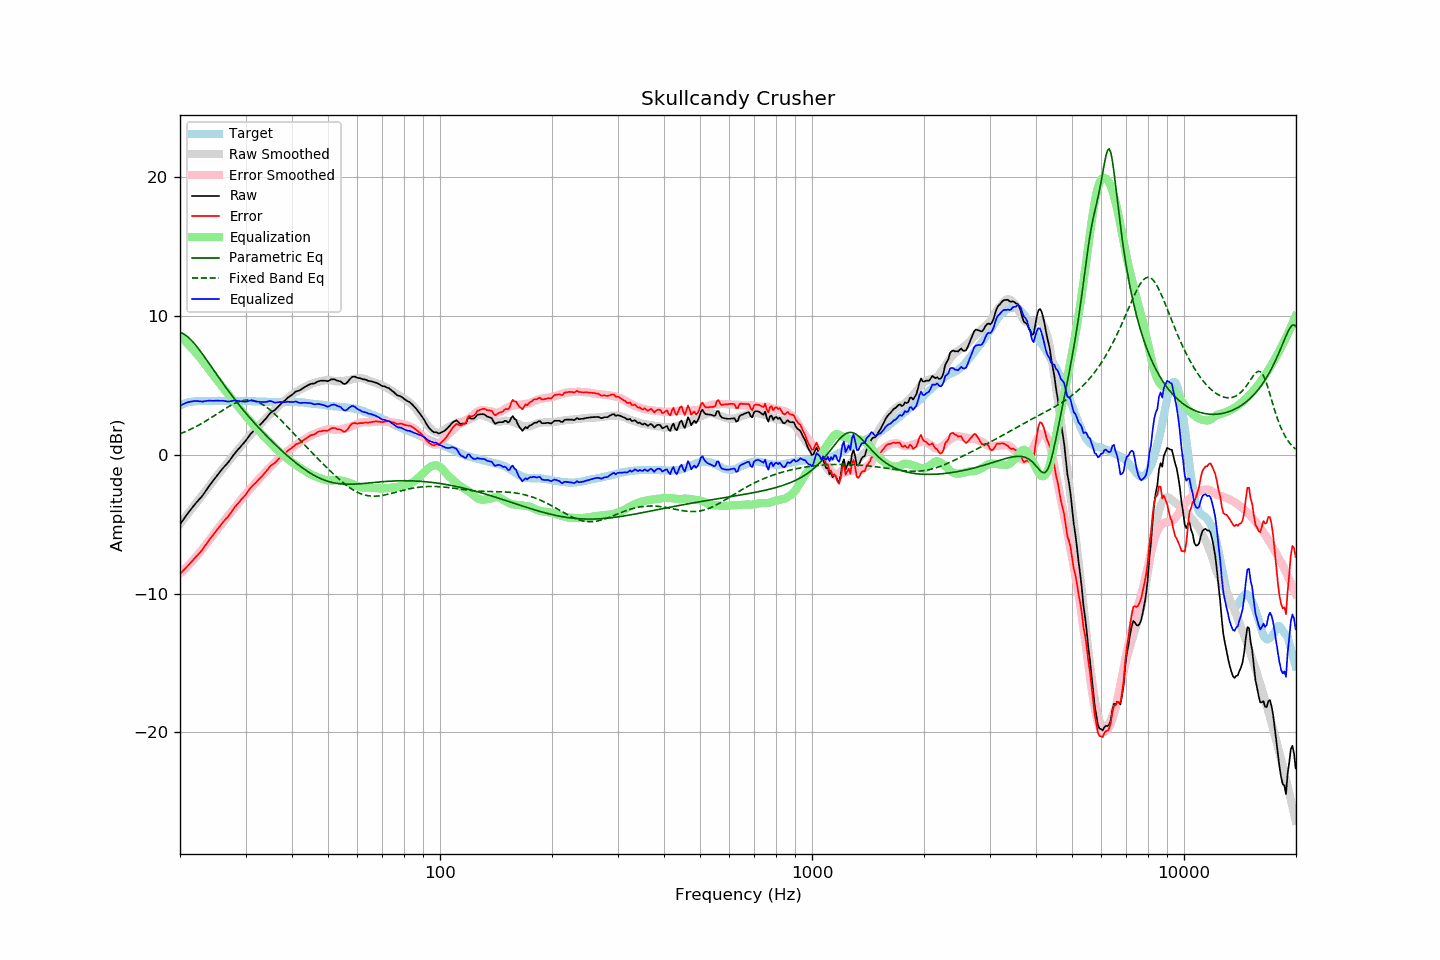

The table this chart was drawn from, first rows:
frequency, raw, error, smoothed, error_smoothed, equalization, parametric_eq, fixed_band_eq, equalized_raw, equalized_smoothed, target
20.00, -5.01, -8.58, -4.96, -8.56, 8.56, 8.84, 1.52, 3.56, 3.60, 3.57
20.20, -4.84, -8.46, -4.81, -8.45, 8.45, 8.80, 1.57, 3.62, 3.64, 3.62
20.40, -4.67, -8.35, -4.66, -8.34, 8.34, 8.74, 1.61, 3.67, 3.68, 3.67
20.61, -4.51, -8.21, -4.52, -8.23, 8.23, 8.67, 1.66, 3.72, 3.71, 3.70
20.81, -4.34, -8.10, -4.37, -8.11, 8.11, 8.58, 1.71, 3.76, 3.74, 3.75
21.02, -4.19, -7.98, -4.22, -7.99, 7.99, 8.49, 1.77, 3.80, 3.77, 3.79
21.23, -4.04, -7.85, -4.07, -7.86, 7.86, 8.39, 1.82, 3.83, 3.79, 3.81
21.44, -3.88, -7.72, -3.92, -7.74, 7.74, 8.27, 1.87, 3.85, 3.82, 3.83
21.66, -3.74, -7.59, -3.77, -7.61, 7.61, 8.15, 1.93, 3.87, 3.84, 3.85
21.87, -3.59, -7.46, -3.62, -7.48, 7.48, 8.02, 1.99, 3.88, 3.86, 3.86
22.09, -3.45, -7.34, -3.47, -7.34, 7.34, 7.88, 2.05, 3.89, 3.87, 3.88
22.31, -3.32, -7.22, -3.32, -7.21, 7.21, 7.74, 2.11, 3.88, 3.88, 3.89
22.54, -3.20, -7.09, -3.18, -7.07, 7.07, 7.59, 2.17, 3.87, 3.89, 3.89
22.76, -3.07, -6.96, -3.03, -6.93, 6.93, 7.43, 2.24, 3.86, 3.89, 3.89
22.99, -2.94, -6.82, -2.88, -6.78, 6.78, 7.27, 2.31, 3.84, 3.90, 3.88
23.22, -2.77, -6.65, -2.74, -6.63, 6.63, 7.11, 2.37, 3.87, 3.90, 3.88
23.45, -2.60, -6.48, -2.58, -6.48, 6.48, 6.95, 2.44, 3.89, 3.90, 3.88
23.69, -2.43, -6.32, -2.43, -6.33, 6.33, 6.78, 2.51, 3.90, 3.90, 3.89
23.92, -2.25, -6.15, -2.27, -6.17, 6.17, 6.62, 2.58, 3.92, 3.90, 3.89
24.16, -2.10, -6.00, -2.12, -6.02, 6.02, 6.45, 2.66, 3.91, 3.90, 3.89
24.40, -1.95, -5.86, -1.96, -5.86, 5.86, 6.28, 2.73, 3.91, 3.90, 3.90
24.65, -1.81, -5.70, -1.81, -5.71, 5.71, 6.11, 2.81, 3.90, 3.90, 3.89
24.89, -1.64, -5.54, -1.66, -5.55, 5.55, 5.94, 2.88, 3.91, 3.90, 3.89
25.14, -1.49, -5.39, -1.51, -5.41, 5.41, 5.78, 2.96, 3.91, 3.90, 3.89
25.39, -1.34, -5.25, -1.36, -5.26, 5.26, 5.61, 3.03, 3.91, 3.90, 3.90
25.65, -1.20, -5.10, -1.21, -5.11, 5.11, 5.44, 3.11, 3.91, 3.90, 3.90
25.91, -1.05, -4.94, -1.07, -4.96, 4.96, 5.28, 3.18, 3.92, 3.90, 3.89
26.16, -0.91, -4.81, -0.92, -4.82, 4.82, 5.11, 3.26, 3.90, 3.90, 3.89
26.43, -0.79, -4.68, -0.78, -4.67, 4.67, 4.95, 3.33, 3.88, 3.89, 3.89
26.69, -0.67, -4.56, -0.63, -4.53, 4.53, 4.79, 3.40, 3.86, 3.89, 3.89
26.96, -0.54, -4.43, -0.49, -4.38, 4.38, 4.63, 3.47, 3.84, 3.89, 3.89
27.23, -0.38, -4.27, -0.35, -4.24, 4.24, 4.48, 3.54, 3.86, 3.89, 3.89
27.50, -0.22, -4.11, -0.21, -4.10, 4.10, 4.32, 3.60, 3.88, 3.89, 3.89
27.77, -0.04, -3.93, -0.07, -3.96, 3.96, 4.17, 3.66, 3.91, 3.89, 3.88
28.05, 0.10, -3.78, 0.07, -3.81, 3.81, 4.02, 3.72, 3.92, 3.89, 3.88
28.33, 0.24, -3.63, 0.22, -3.67, 3.67, 3.87, 3.77, 3.91, 3.88, 3.87
28.62, 0.37, -3.50, 0.36, -3.52, 3.52, 3.72, 3.81, 3.89, 3.88, 3.87
28.90, 0.50, -3.38, 0.51, -3.37, 3.37, 3.57, 3.86, 3.88, 3.88, 3.88
29.19, 0.64, -3.23, 0.65, -3.23, 3.23, 3.43, 3.89, 3.87, 3.88, 3.87
29.48, 0.77, -3.11, 0.80, -3.08, 3.08, 3.29, 3.92, 3.86, 3.88, 3.88
29.78, 0.90, -2.97, 0.94, -2.94, 2.94, 3.15, 3.94, 3.84, 3.88, 3.87
30.08, 1.04, -2.84, 1.07, -2.80, 2.80, 3.01, 3.96, 3.84, 3.88, 3.88
30.38, 1.20, -2.67, 1.21, -2.67, 2.67, 2.87, 3.96, 3.87, 3.87, 3.87
30.68, 1.36, -2.51, 1.34, -2.54, 2.54, 2.74, 3.96, 3.90, 3.87, 3.87
30.99, 1.52, -2.35, 1.46, -2.41, 2.41, 2.60, 3.95, 3.93, 3.87, 3.87
31.30, 1.63, -2.23, 1.59, -2.28, 2.28, 2.47, 3.94, 3.91, 3.87, 3.86
31.61, 1.74, -2.12, 1.72, -2.15, 2.15, 2.34, 3.91, 3.89, 3.87, 3.86
31.93, 1.84, -2.02, 1.85, -2.01, 2.01, 2.21, 3.88, 3.86, 3.86, 3.86
32.24, 1.97, -1.89, 1.98, -1.88, 1.88, 2.09, 3.83, 3.84, 3.86, 3.85
32.57, 2.08, -1.77, 2.11, -1.75, 1.75, 1.96, 3.78, 3.83, 3.85, 3.85
32.89, 2.19, -1.66, 2.23, -1.62, 1.62, 1.84, 3.73, 3.81, 3.85, 3.85
33.22, 2.31, -1.53, 2.35, -1.50, 1.50, 1.71, 3.66, 3.81, 3.85, 3.84
33.55, 2.45, -1.40, 2.47, -1.37, 1.37, 1.59, 3.59, 3.82, 3.84, 3.84
33.89, 2.56, -1.27, 2.58, -1.25, 1.25, 1.47, 3.51, 3.82, 3.84, 3.83
34.23, 2.70, -1.13, 2.70, -1.13, 1.13, 1.35, 3.43, 3.84, 3.83, 3.83
34.57, 2.85, -0.97, 2.82, -1.01, 1.01, 1.24, 3.34, 3.87, 3.83, 3.82
34.92, 3.00, -0.82, 2.93, -0.89, 0.89, 1.12, 3.25, 3.89, 3.82, 3.82
35.27, 3.09, -0.72, 3.05, -0.77, 0.77, 1.01, 3.15, 3.86, 3.82, 3.81
35.62, 3.16, -0.65, 3.17, -0.65, 0.65, 0.89, 3.05, 3.81, 3.82, 3.81
35.97, 3.24, -0.58, 3.28, -0.53, 0.53, 0.78, 2.94, 3.77, 3.81, 3.81
... 635 more rows
